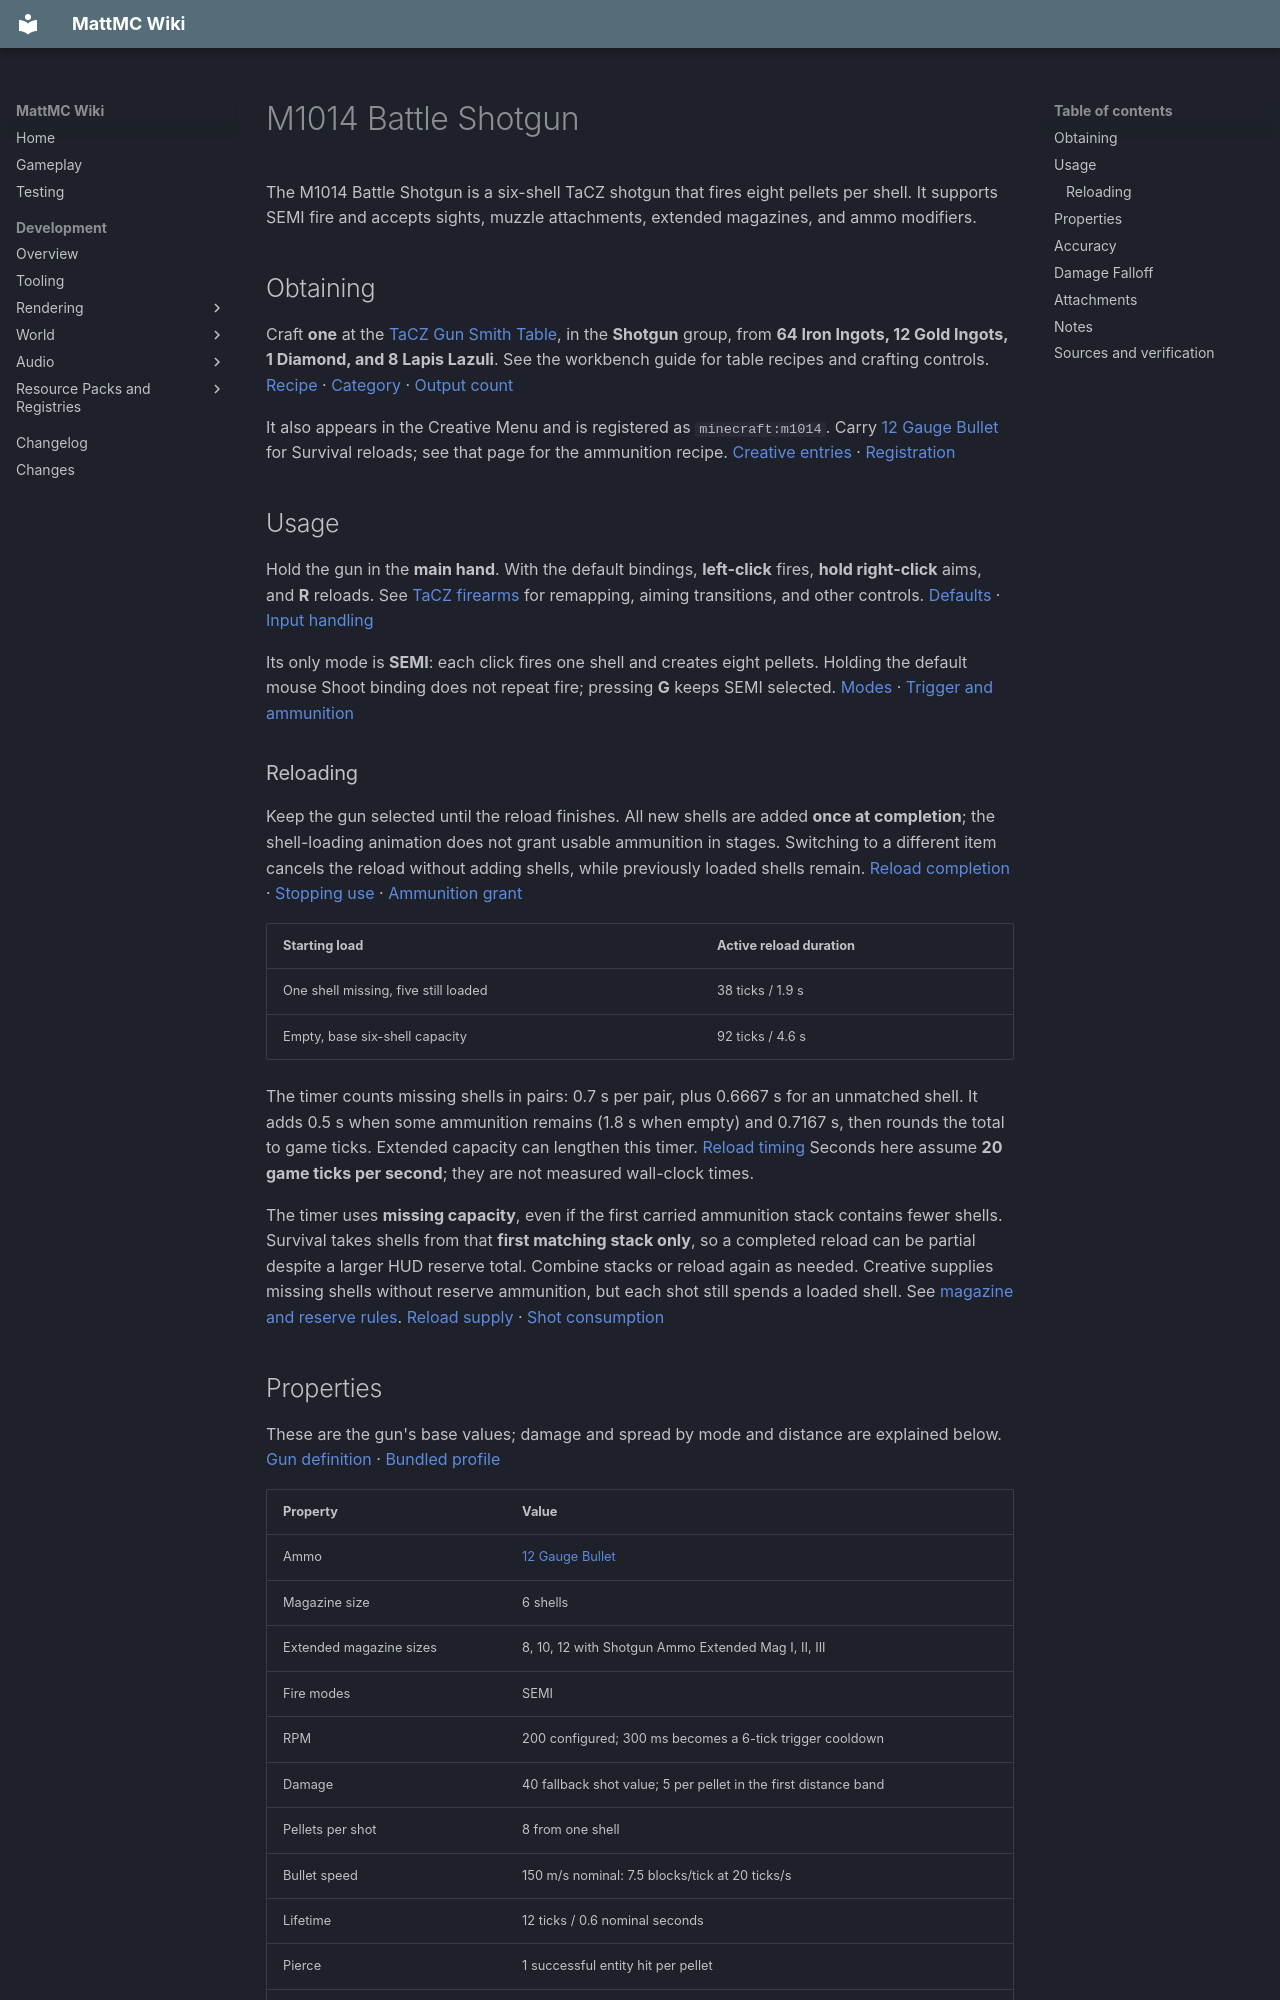

repository: HungLo2020/MattMC · page: gameplay/items/M1014BattleShotgun/index.html · generator: mkdocs

# M1014 Battle Shotgun

The M1014 Battle Shotgun is a six-shell TaCZ shotgun that fires eight pellets per shell. It supports SEMI fire and accepts sights, muzzle attachments, extended magazines, and ammo modifiers.

## Obtaining

Craft **one** at the [TaCZ Gun Smith Table](../blocks/TaCZWorkbenches.md#gun-smith-table), in the **Shotgun** group, from **64 Iron Ingots, 12 Gold Ingots, 1 Diamond, and 8 Lapis Lazuli**. See the workbench guide for table recipes and crafting controls. [Recipe][recipe] · [Category][category] · [Output count][craft-output]

It also appears in the Creative Menu and is registered as `minecraft:m1014`. Carry [12 Gauge Bullet](12GaugeBullet.md) for Survival reloads; see that page for the ammunition recipe. [Creative entries][creative] · [Registration][registration]

## Usage

Hold the gun in the **main hand**. With the default bindings, **left-click** fires, **hold right-click** aims, and **R** reloads. See [TaCZ firearms](../mechanics/TaCZFirearms.md#controls) for remapping, aiming transitions, and other controls. [Defaults][keys] · [Input handling][input]

Its only mode is **SEMI**: each click fires one shell and creates eight pellets. Holding the default mouse Shoot binding does not repeat fire; pressing **G** keeps SEMI selected. [Modes][modes] · [Trigger and ammunition][trigger]

### Reloading

Keep the gun selected until the reload finishes. All new shells are added **once at completion**; the shell-loading animation does not grant usable ammunition in stages. Switching to a different item cancels the reload without adding shells, while previously loaded shells remain. [Reload completion][reload-start] · [Stopping use][stop-use] · [Ammunition grant][reload-ammo]

| Starting load | Active reload duration |
| --- | --- |
| One shell missing, five still loaded | 38 ticks / 1.9 s |
| Empty, base six-shell capacity | 92 ticks / 4.6 s |

The timer counts missing shells in pairs: 0.7 s per pair, plus 0.6667 s for an unmatched shell. It adds 0.5 s when some ammunition remains (1.8 s when empty) and 0.7167 s, then rounds the total to game ticks. Extended capacity can lengthen this timer. [Reload timing][reload-timing] Seconds here assume **20 game ticks per second**; they are not measured wall-clock times.

The timer uses **missing capacity**, even if the first carried ammunition stack contains fewer shells. Survival takes shells from that **first matching stack only**, so a completed reload can be partial despite a larger HUD reserve total. Combine stacks or reload again as needed. Creative supplies missing shells without reserve ammunition, but each shot still spends a loaded shell. See [magazine and reserve rules](../mechanics/TaCZFirearms.md#magazine-reserve-and-reloading). [Reload supply][reload-ammo] · [Shot consumption][shot]

## Properties

These are the gun's base values; damage and spread by mode and distance are explained below. [Gun definition][definition] · [Bundled profile][profile]

| Property | Value |
| --- | --- |
| Ammo | [12 Gauge Bullet](12GaugeBullet.md) |
| Magazine size | 6 shells |
| Extended magazine sizes | 8, 10, 12 with Shotgun Ammo Extended Mag I, II, III |
| Fire modes | SEMI |
| RPM | 200 configured; 300 ms becomes a 6-tick trigger cooldown |
| Damage | 40 fallback shot value; 5 per pellet in the first distance band |
| Pellets per shot | 8 from one shell |
| Bullet speed | 150 m/s nominal: 7.5 blocks/tick at 20 ticks/s |
| Lifetime | 12 ticks / 0.6 nominal seconds |
| Pierce | 1 successful entity hit per pellet |
| Headshot multiplier | 1.33 per pellet |
| Knockback | 0.15 horizontal push strength, plus 0.03 upward |

The RPM setting is converted to a game-tick trigger cooldown; it is not a measured firing rate. The speed uses the wiki's one-block-to-one-metre convention. Random spread, shooter movement, drag, and gravity affect actual travel; lifetime and speed do not promise a maximum hit distance. [Cooldown][trigger] · [Launch motion][spread] · [Projectile motion][motion]

The three extended capacities correspond to Shotgun Ammo Extended Mag I, II, and III. Installing one adds capacity without supplying shells. Use the [Refit guide](../mechanics/TaCZFirearms.md#refitting-attachments) for installation and the ammunition-loss caution when reducing capacity. [Capacity][capacity]

## Accuracy

| Property | Value |
| --- | --- |
| Standing | 4.1 |
| Moving | 4.1 |
| Sneaking | 4 |
| Prone | 3.95 |
| Aiming down sights | 3.9 |

Lower values mean tighter **random spread**, not a hit percentage or a radius in blocks. Aiming takes priority only after the aim transition; otherwise the pose selection checks Prone, Sneaking, Moving, then Standing. Prone means the non-swimming SWIMMING pose, and the registered C binding does not provide a crawl action in this snapshot. See the [shared control limits](../mechanics/TaCZFirearms.md#controls). [Spread values][accuracy-data] · [Pose selection][pose] · [Random launch spread][spread]
